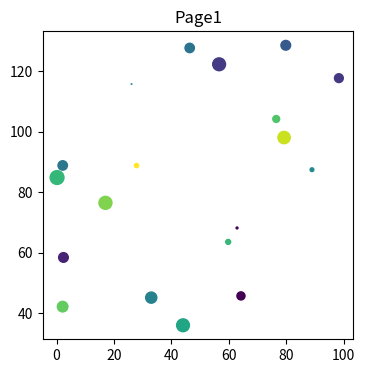
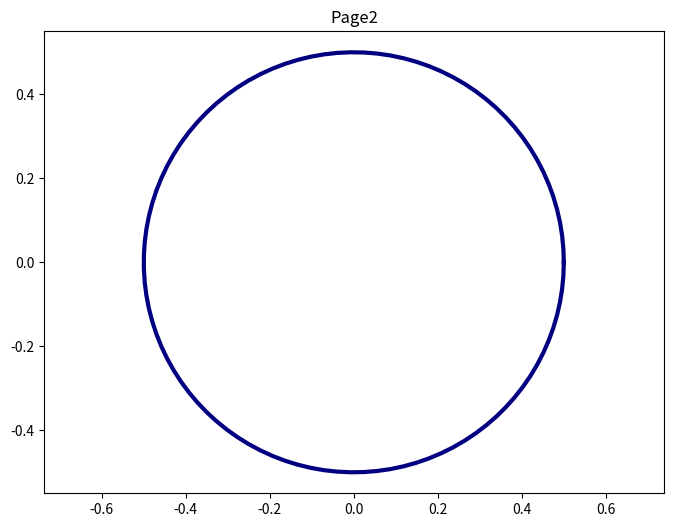
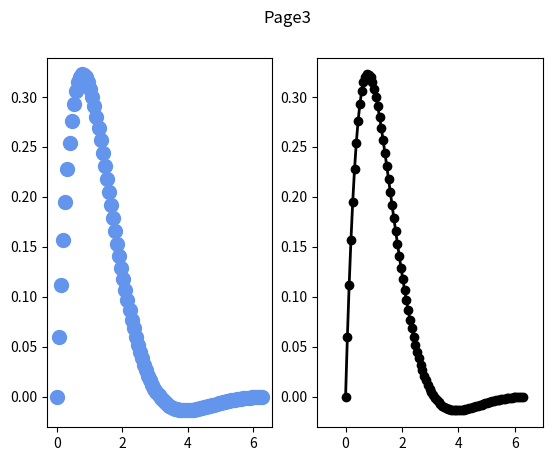

These charts were generated, in order, by the following Python code:
import matplotlib.pyplot as plt
import numpy as np

from matplotlib.backends.backend_pdf import PdfPages

with PdfPages("./PdfPages.pdf") as pdf:

    # page one
    plt.figure(figsize=(4,4))
    x = np.random.rand(20)*100
    y = np.random.rand(20)*100+30
    s = np.random.rand(20)*100
    c = np.random.rand(20)
    data = {"a":x,"b":y,"color":c,"size":s}
    plt.scatter("a","b",c="color",s="size",data=data)
    plt.title("Page1")
    pdf.savefig()  # save the current figure
    plt.close()  # close the current figure

    # page two
    fig = plt.figure(figsize=(8,6))
    x = np.linspace(0,2*np.pi,100)
    y1 = 0.5*np.cos(x)
    y2 = 0.5*np.sin(x)
    plt.plot(y1,y2,color="navy",lw=3)
    plt.axis("equal")
    plt.title("Page2")
    pdf.savefig(fig)  # pass the Figure instance fig to pdf.savefig
    plt.close(fig)  # close the Figure instance fig

    # page three
    fig,ax = plt.subplots(1,2)
    x = np.linspace(0,2*np.pi,100)
    y = np.sin(x)*np.exp(-x)
    ax[0].scatter(x,y,c="cornflowerblue",s=100)
    ax[1].plot(x,y,"k-o",lw=2)
    ax[1].set(xlim=(-1,7))
    fig.suptitle("Page3")
    pdf.savefig(fig)
    plt.close(fig)
